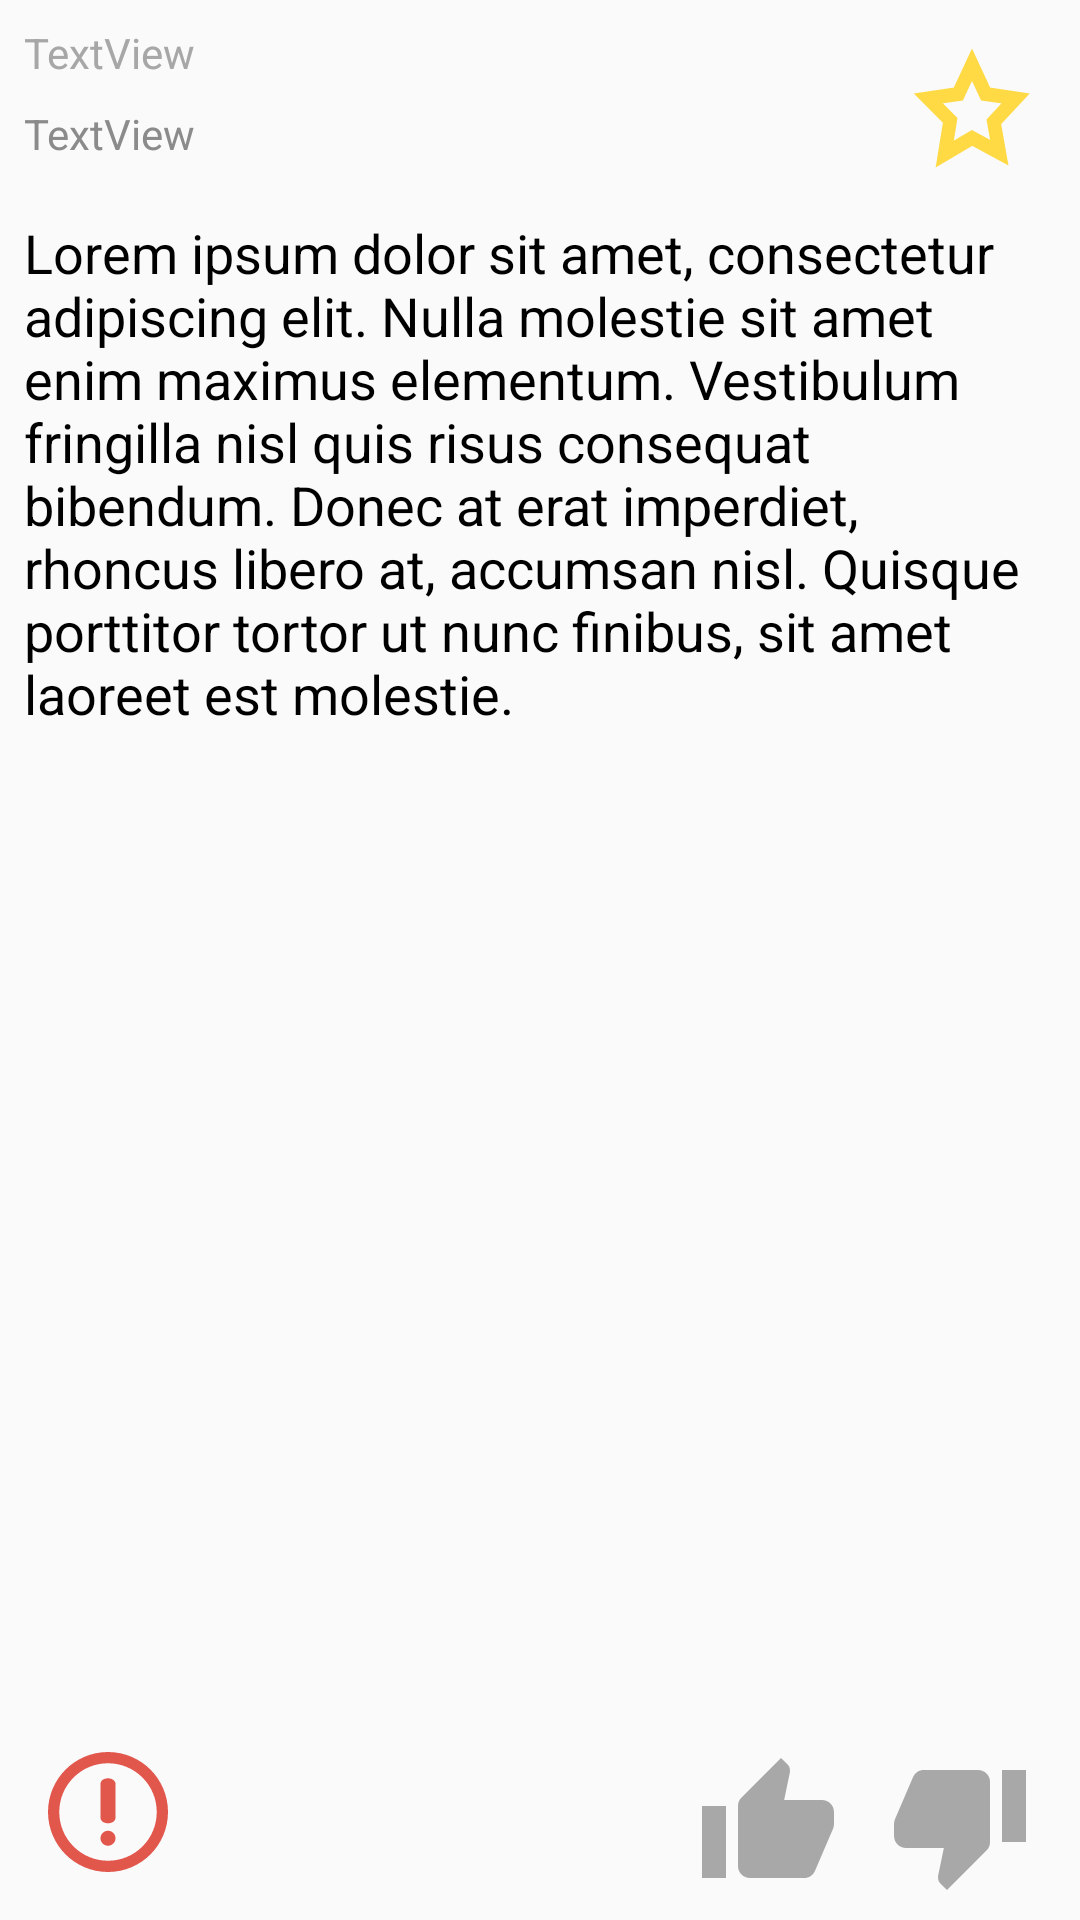

Write the Android layout XML for this screen, with the resource values it uses.
<!-- AndroidManifest.xml: application theme AppTheme -->
<!-- res/layout/custom_joke_display.xml -->
<?xml version="1.0" encoding="utf-8"?>
<android.support.constraint.ConstraintLayout
    xmlns:android="http://schemas.android.com/apk/res/android"
    xmlns:app="http://schemas.android.com/apk/res-auto"
    xmlns:tools="http://schemas.android.com/tools"
    android:layout_width="match_parent"
    android:layout_height="match_parent">

    <TextView
        android:id="@+id/tvJokeCategories"
        android:layout_width="wrap_content"
        android:layout_height="wrap_content"
        android:layout_marginStart="8dp"
        android:layout_marginTop="8dp"
        android:text="TextView"
        android:textColor="@color/colorSecondaryTextLight"
        app:layout_constraintStart_toStartOf="parent"
        app:layout_constraintTop_toTopOf="parent"/>

    <TextView
        android:id="@+id/tvJokeRate"
        android:layout_width="wrap_content"
        android:layout_height="wrap_content"
        android:layout_marginStart="8dp"
        android:layout_marginTop="8dp"
        android:text="TextView"
        android:textColor="@color/colorInactiveTextDark"
        app:layout_constraintStart_toStartOf="parent"
        app:layout_constraintTop_toBottomOf="@+id/tvJokeCategories"/>

    <ImageView
        android:id="@+id/ivFavourite"
        android:layout_width="40dp"
        android:layout_height="40dp"
        android:layout_marginTop="16dp"
        android:layout_marginEnd="16dp"
        android:src="@drawable/ic_empty_star"
        android:clickable="true"
        android:focusable="true"
        android:foreground="?android:attr/selectableItemBackgroundBorderless"
        app:layout_constraintEnd_toEndOf="parent"
        app:layout_constraintTop_toTopOf="parent"/>

    <ImageView
        android:id="@+id/ivLearn"
        android:layout_width="40dp"
        android:layout_height="40dp"
        android:layout_marginEnd="16dp"
        android:src="@mipmap/notebook"
        android:clickable="true"
        android:focusable="true"
        android:foreground="?android:attr/selectableItemBackgroundBorderless"
        app:layout_constraintEnd_toStartOf="@+id/ivFavourite"
        app:layout_constraintTop_toTopOf="@+id/ivFavourite"/>

    <ScrollView
        android:layout_width="0dp"
        android:layout_height="0dp"
        android:layout_marginStart="8dp"
        android:layout_marginTop="16dp"
        android:layout_marginEnd="8dp"
        android:layout_marginBottom="16dp"
        app:layout_constraintBottom_toTopOf="@+id/ivJokeLike"
        app:layout_constraintEnd_toEndOf="parent"
        app:layout_constraintStart_toStartOf="parent"
        app:layout_constraintTop_toBottomOf="@+id/ivLearn">

        <LinearLayout
            android:layout_width="match_parent"
            android:layout_height="wrap_content"
            android:orientation="vertical">

            <TextView
                android:id="@+id/tvContent"
                android:layout_width="wrap_content"
                android:layout_height="wrap_content"
                android:text="@string/lorem_ipsum_mid"
                android:textAppearance="@style/AppJokeText"
                />
        </LinearLayout>
    </ScrollView>

    <ImageView
        android:id="@+id/ivJokeLike"
        android:layout_width="48dp"
        android:layout_height="48dp"
        android:layout_marginEnd="16dp"
        android:layout_marginBottom="8dp"
        android:src="@drawable/ic_baseline_thumb_up_24px"
        android:clickable="true"
        android:focusable="true"
        android:foreground="?android:attr/selectableItemBackgroundBorderless"
        app:layout_constraintBottom_toBottomOf="parent"
        app:layout_constraintEnd_toStartOf="@+id/ivJokeDislike"/>

    <ImageView
        android:id="@+id/ivJokeDislike"
        android:layout_width="48dp"
        android:layout_height="48dp"
        android:layout_marginEnd="16dp"
        android:layout_marginBottom="8dp"
        android:rotation="180"
        android:src="@drawable/ic_baseline_thumb_up_24px"
        android:clickable="true"
        android:focusable="true"
        android:foreground="?android:attr/selectableItemBackgroundBorderless"
        app:layout_constraintBottom_toBottomOf="parent"
        app:layout_constraintEnd_toEndOf="parent"
        />

    <ImageView
        android:id="@+id/ivReport"
        android:layout_width="40dp"
        android:layout_height="40dp"
        android:layout_marginStart="16dp"
        android:layout_marginBottom="16dp"
        android:src="@drawable/ic_exclamation_mark"
        android:clickable="true"
        android:focusable="true"
        android:foreground="?android:attr/selectableItemBackgroundBorderless"
        app:layout_constraintBottom_toBottomOf="parent"
        app:layout_constraintStart_toStartOf="parent"/>

</android.support.constraint.ConstraintLayout>
<!-- resources referenced by this layout -->
<resources>
  <color name="colorInactiveTextDark">#8B8B8B</color>
  <color name="colorSecondaryTextLight">#A7A7A7</color>
  <!-- drawable ic_baseline_thumb_up_24px (drawable) -->
  <vector xmlns:android="http://schemas.android.com/apk/res/android"
      android:width="24dp"
      android:height="24dp"
      android:viewportWidth="24"
      android:viewportHeight="24">
    <path
        android:fillColor="#FFA8A8A8"
        android:pathData="M1,21h4L5,9L1,9v12zM23,10c0,-1.1 -0.9,-2 -2,-2h-6.31l0.95,-4.57 0.03,-0.32c0,-0.41 -0.17,-0.79 -0.44,-1.06L14.17,1 7.59,7.59C7.22,7.95 7,8.45 7,9v10c0,1.1 0.9,2 2,2h9c0.83,0 1.54,-0.5 1.84,-1.22l3.02,-7.05c0.09,-0.23 0.14,-0.47 0.14,-0.73v-2z"/>
  </vector>
  <!-- drawable ic_empty_star (drawable) -->
  <vector android:height="24dp" android:viewportHeight="43"
      android:viewportWidth="44" android:width="24dp" xmlns:android="http://schemas.android.com/apk/res/android">
      <path android:fillColor="#00000000"
          android:pathData="M17,16.4918L22,6L27,16.4918L38,18.0656L30,26.459L32,37.4754L22,32.2295L12,38L14,25.9344L6,18.0656L17,16.4918Z"
          android:strokeColor="#FFDA44" android:strokeWidth="5"/>
  </vector>
  <string name="lorem_ipsum_mid">Lorem ipsum dolor sit amet, consectetur adipiscing elit. Nulla molestie sit amet enim maximus elementum. Vestibulum fringilla nisl quis risus consequat bibendum. Donec at erat imperdiet, rhoncus libero at, accumsan nisl. Quisque porttitor tortor ut nunc finibus, sit amet laoreet est molestie.</string>
  <style name="AppJokeText" parent="@android:style/TextAppearance.Medium">
          <item name="android:textSize">18sp</item>
          <item name="android:textColor">@color/colorPrimaryDarkText</item>
          <item name="android:typeface">sans</item>
      </style>
  <color name="colorPrimaryDarkText">#000000</color>
  <color name="colorPrimary">#FFAC2C</color>
  <color name="colorPrimaryDark">#EE8D08</color>
  <color name="colorAccent">#D03056</color>
  <style name="CustomActionBar" parent="@style/Widget.AppCompat.Light.ActionBar.Solid">
          <item name="android:titleTextStyle">@style/ActionBarText</item>
          <item name="android:backgroundSplit">@drawable/main_gradient</item>
          <item name="android:background">@drawable/main_gradient</item>
          
          <item name="titleTextStyle">@style/ActionBarText</item>
          <item name="background">@drawable/main_gradient</item>
          <item name="backgroundSplit">@drawable/main_gradient</item>
      </style>
  <style name="ActionBarText" parent="@style/TextAppearance.AppCompat.Widget.ActionBar.Title">
          <item name="android:textColor">@color/colorPrimaryText</item>
          <item name="android:textSize">21sp</item>
          <item name="android:textStyle">bold</item>
      </style>
  <color name="colorPrimaryText">#ffffff</color>
  <!-- drawable main_gradient (drawable) -->
  <?xml version="1.0" encoding="utf-8"?>
  <shape
      xmlns:android="http://schemas.android.com/apk/res/android"
      android:shape="rectangle">
      <gradient
          android:endColor="@color/colorPrimary"
          android:startColor="@color/colorPrimaryDark"
          android:angle="135" />
  </shape>
</resources>
